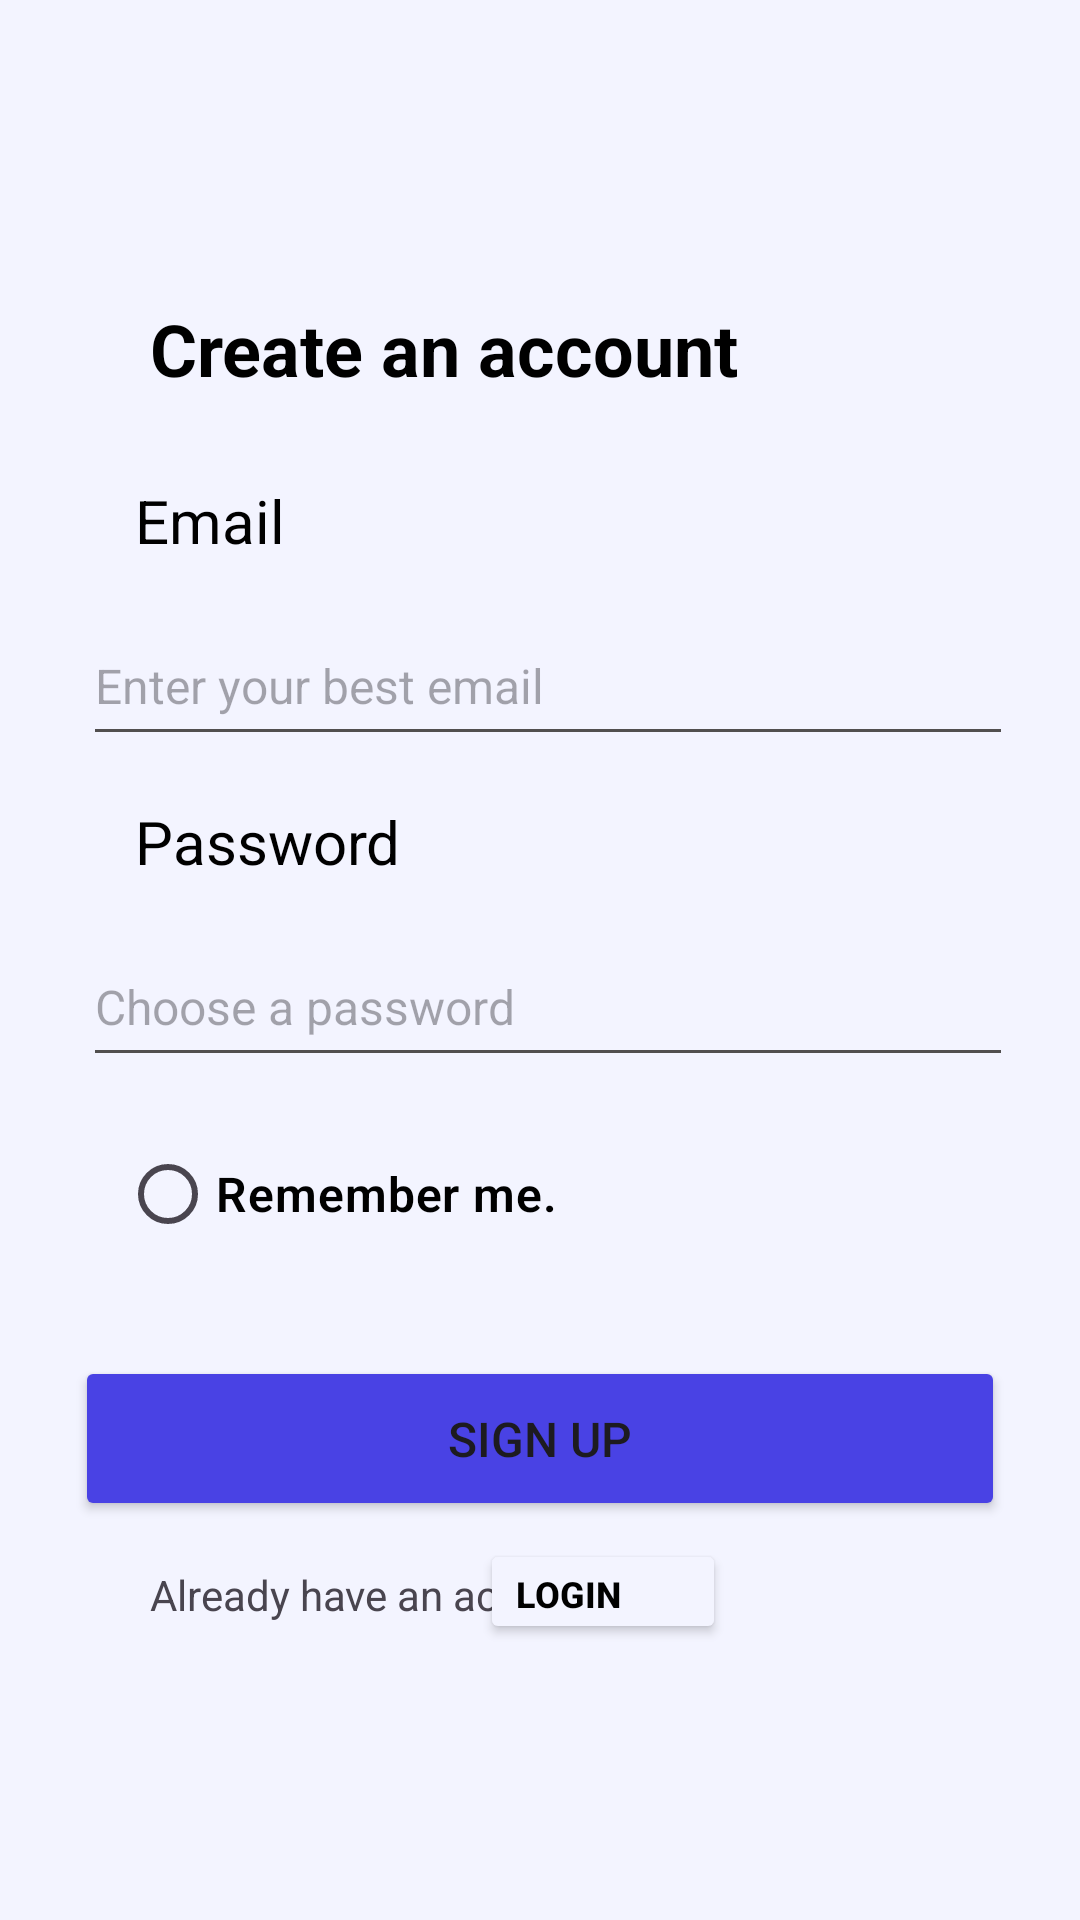

Reconstruct the res/layout file that produces this screen, plus the resources it refers to.
<!-- AndroidManifest.xml: application theme Theme.LabExam23 -->
<!-- res/layout/activity_main5.xml -->
<?xml version="1.0" encoding="utf-8"?>
<androidx.constraintlayout.widget.ConstraintLayout xmlns:android="http://schemas.android.com/apk/res/android"
    xmlns:app="http://schemas.android.com/apk/res-auto"
    xmlns:tools="http://schemas.android.com/tools"
    android:layout_width="match_parent"
    android:layout_height="match_parent"
    android:background="#F3F4FF"
    android:backgroundTint="#F3F4FF"
    tools:context=".MainActivity4">

    <TextView
        android:id="@+id/textView9"
        android:layout_width="wrap_content"
        android:layout_height="wrap_content"
        android:layout_marginStart="50dp"
        android:layout_marginTop="100dp"
        android:text="@string/create_an_account"
        android:textColor="@color/black"
        android:textSize="24sp"
        android:textStyle="bold"
        app:layout_constraintStart_toStartOf="parent"
        app:layout_constraintTop_toTopOf="parent" />

    <TextView
        android:id="@+id/textView7"
        android:layout_width="wrap_content"
        android:layout_height="wrap_content"
        android:layout_marginStart="45dp"
        android:layout_marginTop="160dp"
        android:text="@string/email"
        android:textColor="@color/black"
        android:textSize="20sp"
        android:textStyle="normal"
        app:layout_constraintStart_toStartOf="parent"
        app:layout_constraintTop_toTopOf="parent" />

    <EditText
        android:id="@+id/signInEmailTextInput"
        android:layout_width="310dp"
        android:layout_height="50dp"
        android:layout_marginStart="55dp"
        android:layout_marginTop="15dp"
        android:layout_marginEnd="50dp"
        android:autofillHints="Enter your best email"
        android:backgroundTint="#514F4F"
        android:ems="10"
        android:hint="@string/enter_your_best_email"
        android:inputType="textEmailAddress"
        android:labelFor="@id/signin"
        android:textColor="@color/black"
        android:textSize="16sp"
        app:layout_constraintEnd_toEndOf="parent"
        app:layout_constraintStart_toStartOf="parent"
        app:layout_constraintTop_toBottomOf="@+id/textView7" />

    <EditText
        android:id="@+id/editTextTextPassword"
        android:layout_width="310dp"
        android:layout_height="50dp"
        android:layout_marginStart="55dp"
        android:layout_marginTop="15dp"
        android:layout_marginEnd="50dp"
        android:autofillHints="Enter your best password"
        android:backgroundTint="#514F4F"
        android:ems="10"
        android:hint="@string/choose_a_password"
        android:inputType="textPassword"
        android:textSize="16sp"
        app:layout_constraintEnd_toEndOf="parent"
        app:layout_constraintStart_toStartOf="parent"
        app:layout_constraintTop_toBottomOf="@+id/textView8" />

    <TextView
        android:id="@+id/textView8"
        android:layout_width="wrap_content"
        android:layout_height="wrap_content"
        android:layout_marginStart="45dp"
        android:layout_marginTop="15dp"
        android:text="@string/password"
        android:textColor="@color/black"
        android:textSize="20sp"
        android:textStyle="normal"
        app:layout_constraintStart_toStartOf="parent"
        app:layout_constraintTop_toBottomOf="@+id/signInEmailTextInput" />

    <RadioButton
        android:id="@+id/radioButtonSignUp"
        android:layout_width="wrap_content"
        android:layout_height="wrap_content"
        android:layout_marginStart="40dp"
        android:layout_marginTop="15dp"
        android:fontFamily="sans-serif-light"
        android:text="@string/remember_me"
        android:textColor="@color/black"
        android:textSize="16sp"
        android:textStyle="bold"
        app:layout_constraintStart_toStartOf="parent"
        app:layout_constraintTop_toBottomOf="@+id/editTextTextPassword" />

    <Button
        android:id="@+id/signin"
        android:layout_width="310dp"
        android:layout_height="55dp"
        android:layout_marginStart="50dp"
        android:layout_marginTop="30dp"
        android:layout_marginEnd="50dp"
        android:backgroundTint="#4942E4"
        android:text="@string/sign_up"
        android:textSize="16sp"
        app:layout_constraintEnd_toEndOf="parent"
        app:layout_constraintStart_toStartOf="parent"
        app:layout_constraintTop_toBottomOf="@+id/radioButtonSignUp" />

    <TextView
        android:id="@+id/textView27"
        android:layout_width="wrap_content"
        android:layout_height="wrap_content"
        android:layout_marginStart="50dp"
        android:layout_marginTop="15dp"
        android:text="Already have an account?"
        android:textSize="14sp"
        app:layout_constraintStart_toStartOf="parent"
        app:layout_constraintTop_toBottomOf="@+id/signin" />

    <Button
        android:id="@+id/login"
        android:layout_width="82dp"
        android:layout_height="35dp"
        android:layout_marginTop="6dp"
        android:layout_marginEnd="118dp"
        android:backgroundTint="#F3F4FF"
        android:text="Login"
        android:textAlignment="textStart"
        android:textColor="#000000"
        android:textSize="12sp"
        android:textStyle="bold"
        app:layout_constraintEnd_toEndOf="parent"
        app:layout_constraintTop_toBottomOf="@+id/signin" />

</androidx.constraintlayout.widget.ConstraintLayout>
<!-- resources referenced by this layout -->
<resources>
  <color name="black">#FF000000</color>
  <string name="choose_a_password">Choose a password</string>
  <string name="create_an_account">Create an account</string>
  <string name="email">Email</string>
  <string name="enter_your_best_email">Enter your best email</string>
  <string name="password">Password</string>
  <string name="remember_me">Remember me.</string>
  <string name="sign_up">Sign up</string>
  <style name="Theme.LabExam23" parent="Base.Theme.LabExam23" />
  <style name="Base.Theme.LabExam23" parent="Theme.Material3.DayNight.NoActionBar">
          
          
      </style>
</resources>
